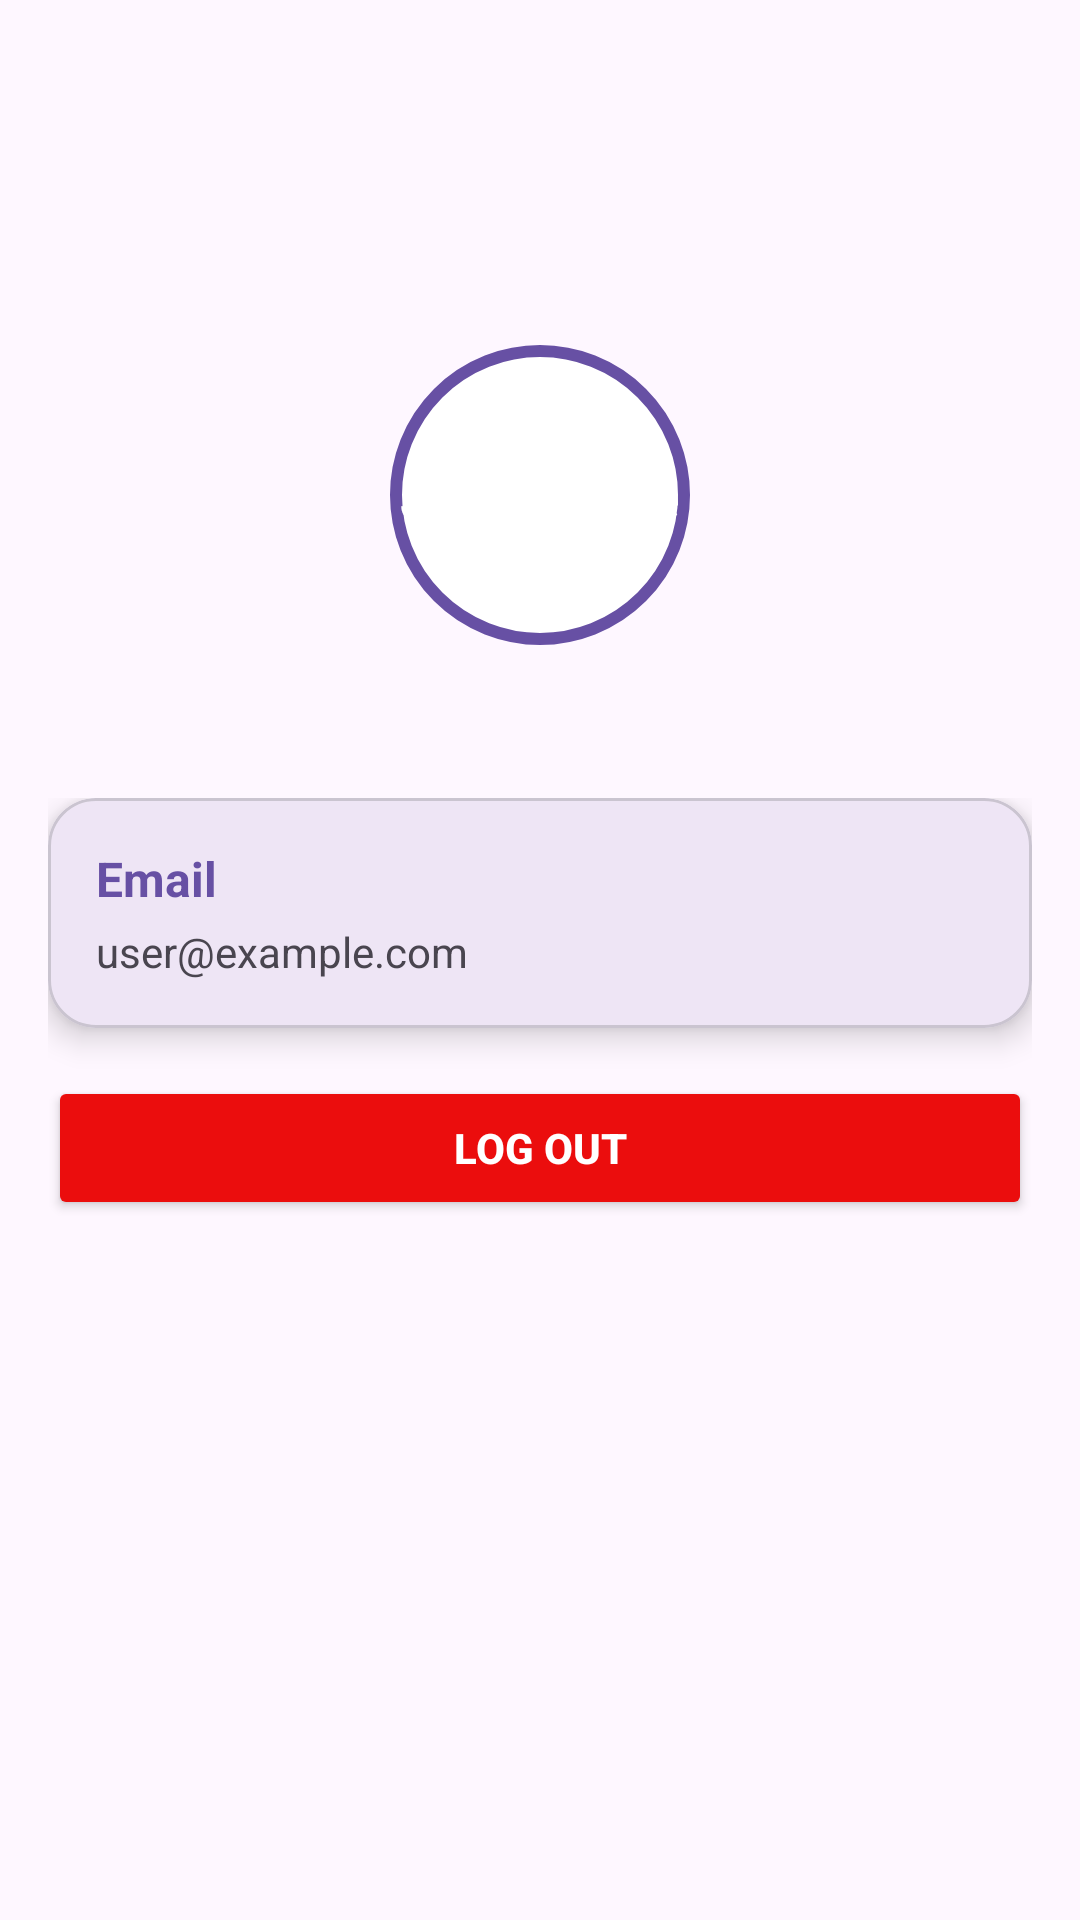

Android layout source for this screen:
<!-- AndroidManifest.xml: application theme Theme.SmartCanteen -->
<!-- res/layout/fragment_chef_profile.xml -->
<androidx.coordinatorlayout.widget.CoordinatorLayout
    xmlns:android="http://schemas.android.com/apk/res/android"
    xmlns:app="http://schemas.android.com/apk/res-auto"
    android:layout_width="match_parent"
    android:layout_height="match_parent">

    
    <com.google.android.material.appbar.AppBarLayout
        android:layout_width="match_parent"
        android:layout_height="250dp"
        app:elevation="0dp">

        <com.google.android.material.appbar.CollapsingToolbarLayout
            android:layout_width="match_parent"
            android:layout_height="match_parent"
            app:contentScrim="?attr/colorPrimary"
            app:expandedTitleMarginStart="16dp"
            app:layout_scrollFlags="scroll|exitUntilCollapsed"
            app:titleEnabled="false">

            <ImageView
                android:id="@+id/profileImageView"
                android:layout_width="100dp"
                android:layout_height="100dp"
                android:layout_gravity="center"
                android:layout_marginTop="40dp"
                android:src="@drawable/ic_profile"
                android:contentDescription="Profile Image"
                android:scaleType="centerCrop"
                android:background="@drawable/circle_background" />

            <TextView
                android:id="@+id/profileName"
                android:layout_width="wrap_content"
                android:layout_height="wrap_content"
                android:layout_gravity="center_horizontal"
                android:layout_marginTop="150dp"
                android:text="John Doe"
                android:textSize="22sp"
                android:textStyle="bold"
                android:textColor="@android:color/white" />

        </com.google.android.material.appbar.CollapsingToolbarLayout>
    </com.google.android.material.appbar.AppBarLayout>

    
    <androidx.core.widget.NestedScrollView
        android:layout_width="match_parent"
        android:layout_height="match_parent"
        app:layout_behavior="@string/appbar_scrolling_view_behavior">

        <LinearLayout
            android:layout_width="match_parent"
            android:layout_height="wrap_content"
            android:orientation="vertical"
            android:padding="16dp">

            
            <com.google.android.material.card.MaterialCardView
                android:layout_width="match_parent"
                android:layout_height="wrap_content"
                android:layout_marginBottom="16dp"
                app:cardCornerRadius="16dp"
                app:cardElevation="6dp">

                <LinearLayout
                    android:layout_width="match_parent"
                    android:layout_height="wrap_content"
                    android:orientation="vertical"
                    android:padding="16dp">

                    <TextView
                        android:id="@+id/emailLabel"
                        android:layout_width="wrap_content"
                        android:layout_height="wrap_content"
                        android:text="Email"
                        android:textColor="?attr/colorPrimary"
                        android:textStyle="bold"
                        android:textSize="16sp" />

                    <TextView
                        android:id="@+id/emailTextView"
                        android:layout_width="match_parent"
                        android:layout_height="wrap_content"
                        android:text="user@example.com"
                        android:textSize="14sp"
                        android:layout_marginTop="4dp" />
                </LinearLayout>
            </com.google.android.material.card.MaterialCardView>

            <Button
                android:id="@+id/logoutButton"
                android:layout_width="match_parent"
                android:layout_height="wrap_content"
                android:backgroundTint="@color/Red"
                android:padding="12dp"
                android:text="Log Out"
                android:textColor="@android:color/white"
                android:textStyle="bold" />
        </LinearLayout>
    </androidx.core.widget.NestedScrollView>
</androidx.coordinatorlayout.widget.CoordinatorLayout>
<!-- resources referenced by this layout -->
<resources>
  <color name="Red">#EB0D0D</color>
  <!-- drawable circle_background (drawable) -->
  <shape xmlns:android="http://schemas.android.com/apk/res/android" android:shape="oval">
      <solid android:color="@android:color/white" />
      <stroke android:color="?attr/colorPrimary" android:width="4dp" />
  </shape>
  <style name="Theme.SmartCanteen" parent="Base.Theme.SmartCanteen" />
  <style name="Base.Theme.SmartCanteen" parent="Theme.Material3.DayNight.NoActionBar">
          
          
      </style>
</resources>
